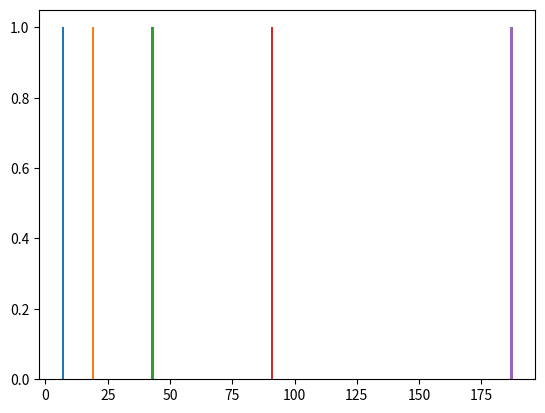

Source code (Python):
#this python program is to create a function to generate any random number and print it.
import matplotlib.pyplot as plt


#parameterizing seed as initial value.
def seedLCG(initval):
    global seed
    seed = initval

#Using linear congruential generator to generate pseudo-random Numbers.
def LinearCongGenerator():
    global seed
    
    #defining module
    mod = (2**31)-1
    
    #defining multiplier
    mult = 2
    
    #defining increment value
    inc = 5
    
    #applying LCG algorithm
    '''
    x[i] = m.x[i-1] + p
    u = x[i] % p
    
    x[i] = seed
    m = multiplier
    p = module
    u = random output
    '''
    seed = ((mult * seed) + inc) % mod
    
    return seed

#calling global seed function
seedLCG(1)

#printing output in a certain range.
for i in range(5):
    print(LinearCongGenerator())
    
    #ploting and using hist function to use generator function output to see if it works.
    plt.hist(seed, bins = 1, alpha = 1)
    
    continue
#display output on graph using plt.show function.
plt.show()

